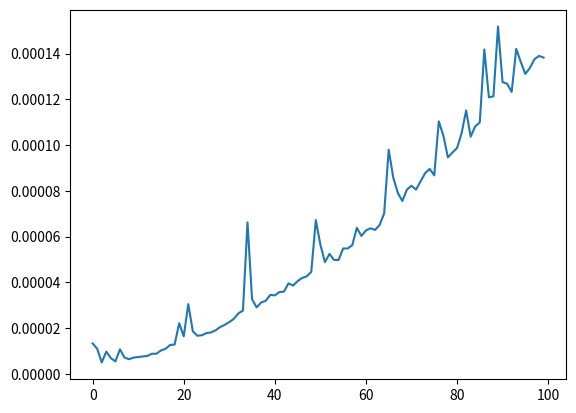

Here is the Python script that generated this plot:
#selection sort

import time
import random
import matplotlib.pyplot as plt
start_time = time.process_time()

def selection(A):
	for i in range(len(A)):
		min_index = i
		for j in range(i+1, len(A)):
			if A[min_index] > A[j]:
				min_index = j
		A[i],A[min_index] = A[min_index],A[i]
if __name__ == '__main__':
        ti=[]
        ite=[i for i in range(100)]
        for i in ite:
                start_time=time.time()
                a=random.sample(range(1,i*1000),i)
                selection(a)
                timee=(time.time()-start_time)
                print("SECONDS for ", i,"samples=",timee)
                ti.append(timee)
        plt.plot(ite,ti)
        plt.show()


